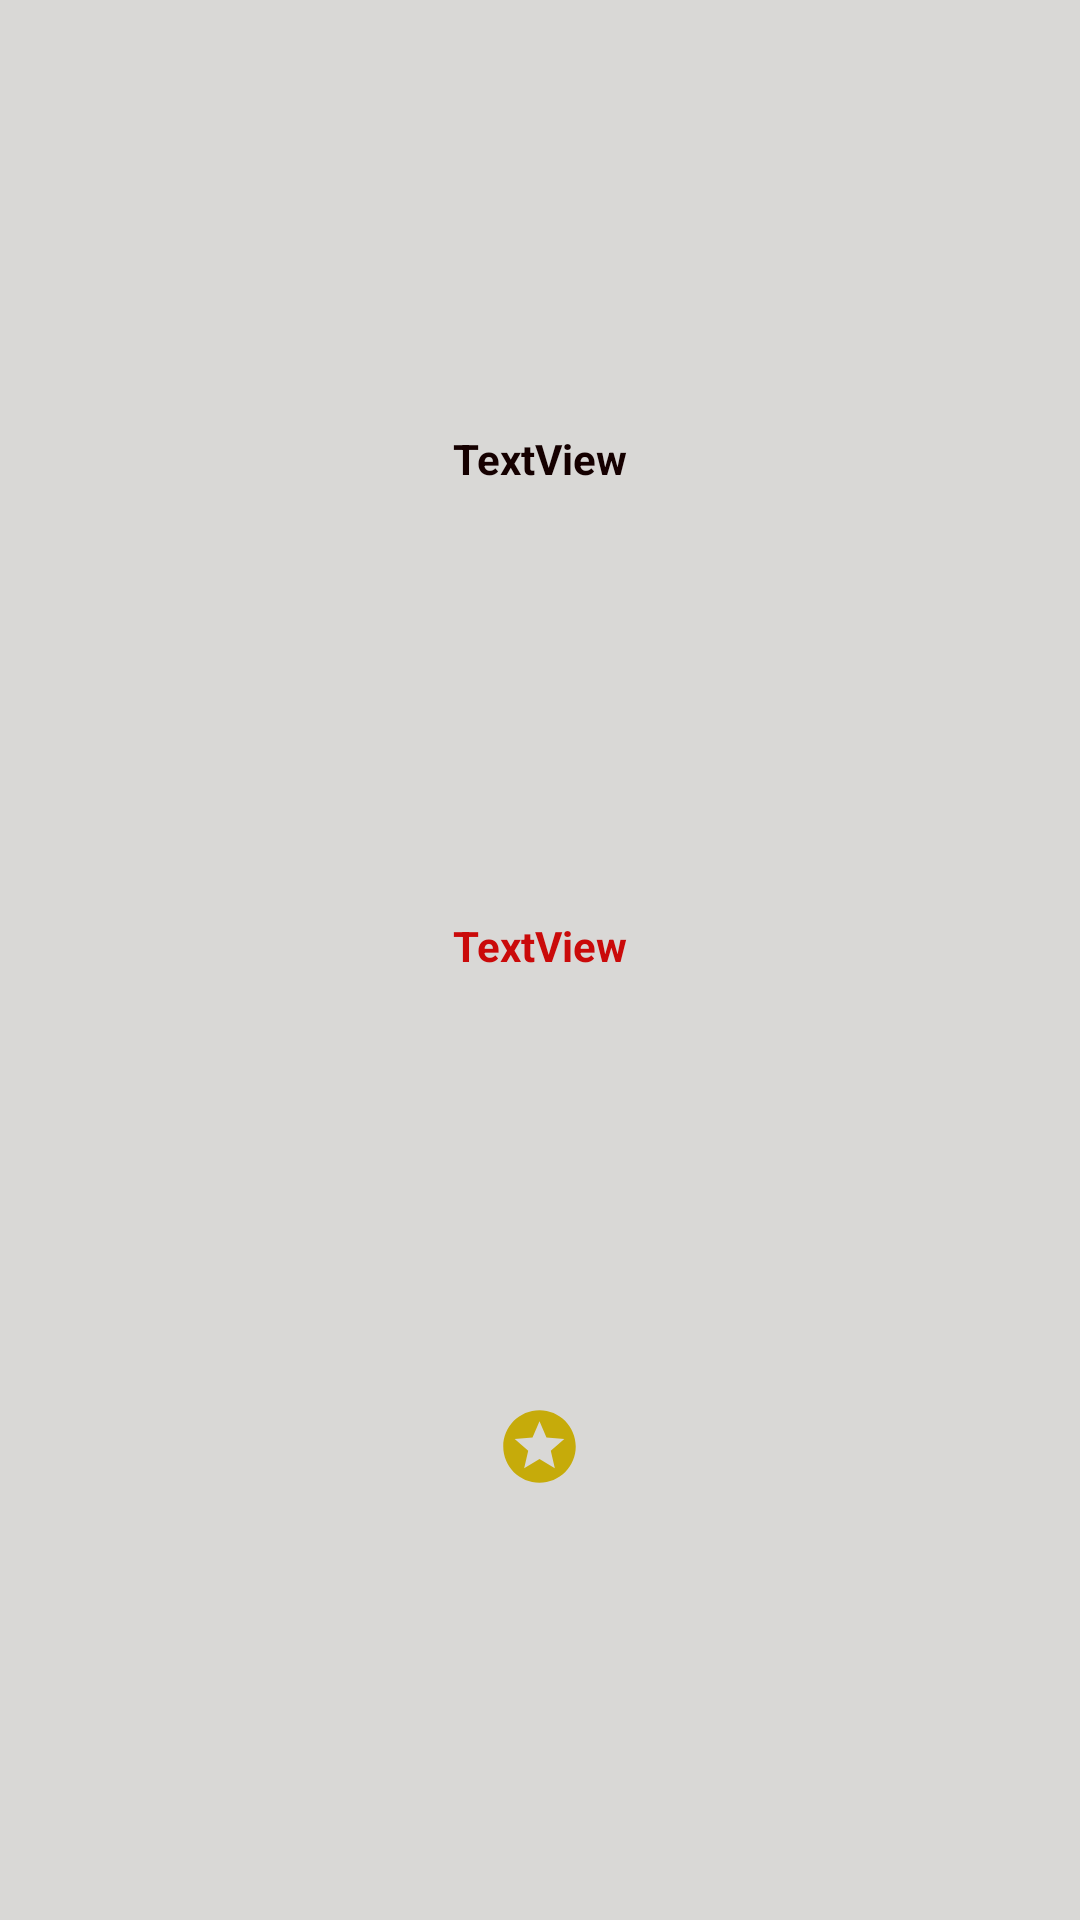

Layout XML and referenced resources for this Android screen:
<!-- AndroidManifest.xml: application theme Theme.Projekt7 -->
<!-- res/layout/info_window_ru.xml -->
<?xml version="1.0" encoding="utf-8"?>
<androidx.constraintlayout.widget.ConstraintLayout xmlns:android="http://schemas.android.com/apk/res/android"
    xmlns:app="http://schemas.android.com/apk/res-auto"
    xmlns:tools="http://schemas.android.com/tools"
    android:layout_width="wrap_content"
    android:layout_height="wrap_content"
    android:background="#25151001">

    <TextView
        android:id="@+id/user_username"
        android:layout_width="wrap_content"
        android:layout_height="wrap_content"
        android:layout_marginStart="10dp"
        android:layout_marginEnd="10dp"
        android:text="TextView"
        android:textColor="#150000"
        android:textStyle="bold"
        app:layout_constraintBottom_toTopOf="@+id/local_name"
        app:layout_constraintEnd_toEndOf="parent"
        app:layout_constraintStart_toStartOf="parent"
        app:layout_constraintTop_toTopOf="parent"
        app:layout_constraintVertical_bias="1.0" />

    <TextView
        android:id="@+id/local_name"
        android:layout_width="wrap_content"
        android:layout_height="wrap_content"
        android:layout_marginStart="10dp"
        android:layout_marginEnd="10dp"
        android:text="TextView"
        android:textColor="#CA0A0A"
        android:textStyle="bold"
        app:layout_constraintBottom_toTopOf="@+id/image_star"
        app:layout_constraintEnd_toEndOf="parent"
        app:layout_constraintStart_toStartOf="parent"
        app:layout_constraintTop_toBottomOf="@+id/user_username" />

    <ImageView
        android:id="@+id/image_star"
        android:layout_width="38dp"
        android:layout_height="29dp"
        android:layout_marginStart="10dp"
        android:layout_marginEnd="11dp"
        app:layout_constraintBottom_toBottomOf="parent"
        app:layout_constraintEnd_toEndOf="parent"
        app:layout_constraintStart_toStartOf="parent"
        app:layout_constraintTop_toBottomOf="@+id/local_name"
        app:srcCompat="@drawable/ic_baseline_stars_24" />
</androidx.constraintlayout.widget.ConstraintLayout>
<!-- resources referenced by this layout -->
<resources>
  <!-- drawable ic_baseline_stars_24 (drawable) -->
  <vector android:height="24dp" android:tint="#C6AB0A"
      android:viewportHeight="24" android:viewportWidth="24"
      android:width="24dp" xmlns:android="http://schemas.android.com/apk/res/android">
      <path android:fillColor="@android:color/white" android:pathData="M11.99,2C6.47,2 2,6.48 2,12s4.47,10 9.99,10C17.52,22 22,17.52 22,12S17.52,2 11.99,2zM16.23,18L12,15.45 7.77,18l1.12,-4.81 -3.73,-3.23 4.92,-0.42L12,5l1.92,4.53 4.92,0.42 -3.73,3.23L16.23,18z"/>
  </vector>
  <style name="Theme.Projekt7" parent="Theme.AppCompat.Light.NoActionBar">
          
          <item name="colorPrimary">@color/purple_500</item>
          <item name="colorPrimaryVariant">@color/purple_700</item>
          <item name="colorOnPrimary">@color/white</item>
          
          <item name="colorSecondary">@color/teal_200</item>
          <item name="colorSecondaryVariant">@color/teal_700</item>
          <item name="colorOnSecondary">@color/black</item>
          
          <item name="android:statusBarColor" tools:targetApi="l">?attr/colorPrimaryVariant</item>
          
      </style>
  <!-- not gathered from this repository: default colours our renderer supplied (Android Studio template values) -->
  <color name="purple_500">#FF6200EE</color>
  <color name="purple_700">#FF3700B3</color>
  <color name="teal_200">#FF03DAC5</color>
  <color name="teal_700">#FF018786</color>
  <color name="black">#FF000000</color>
  <color name="white">#FFFFFFFF</color>
</resources>
